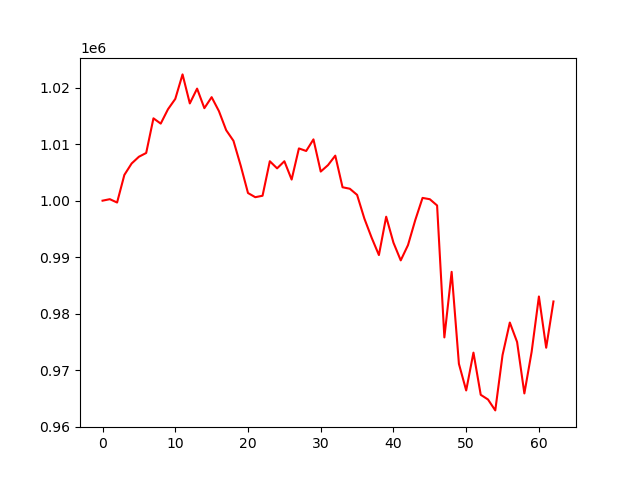

Values plotted in this chart, from the file beside it:
, 0
0, 1000000
1, 1000264
2, 999672
3, 1004560
4, 1006583
5, 1007775
6, 1008443
7, 1014576
8, 1013641
9, 1016188
10, 1018012
11, 1022353
12, 1017214
13, 1019838
14, 1016373
15, 1018324
16, 1015859
17, 1012477
18, 1010600
19, 1006187
20, 1001352
21, 1000615
22, 1000872
23, 1006982
24, 1005721
25, 1006979
26, 1003737
27, 1009249
28, 1008797
29, 1010851
30, 1005152
31, 1006292
32, 1007972
33, 1002376
34, 1002113
35, 1001026
36, 996832
37, 993446
38, 990373
39, 997161
40, 992564
41, 989431
42, 992136
43, 996566
44, 1000490
45, 1000256
46, 999151
47, 975793
48, 987400
49, 971117
50, 966403
51, 973101
52, 965634
53, 964804
54, 962873
55, 972668
56, 978425
57, 974986
58, 965878
59, 973237
... 3 more rows
